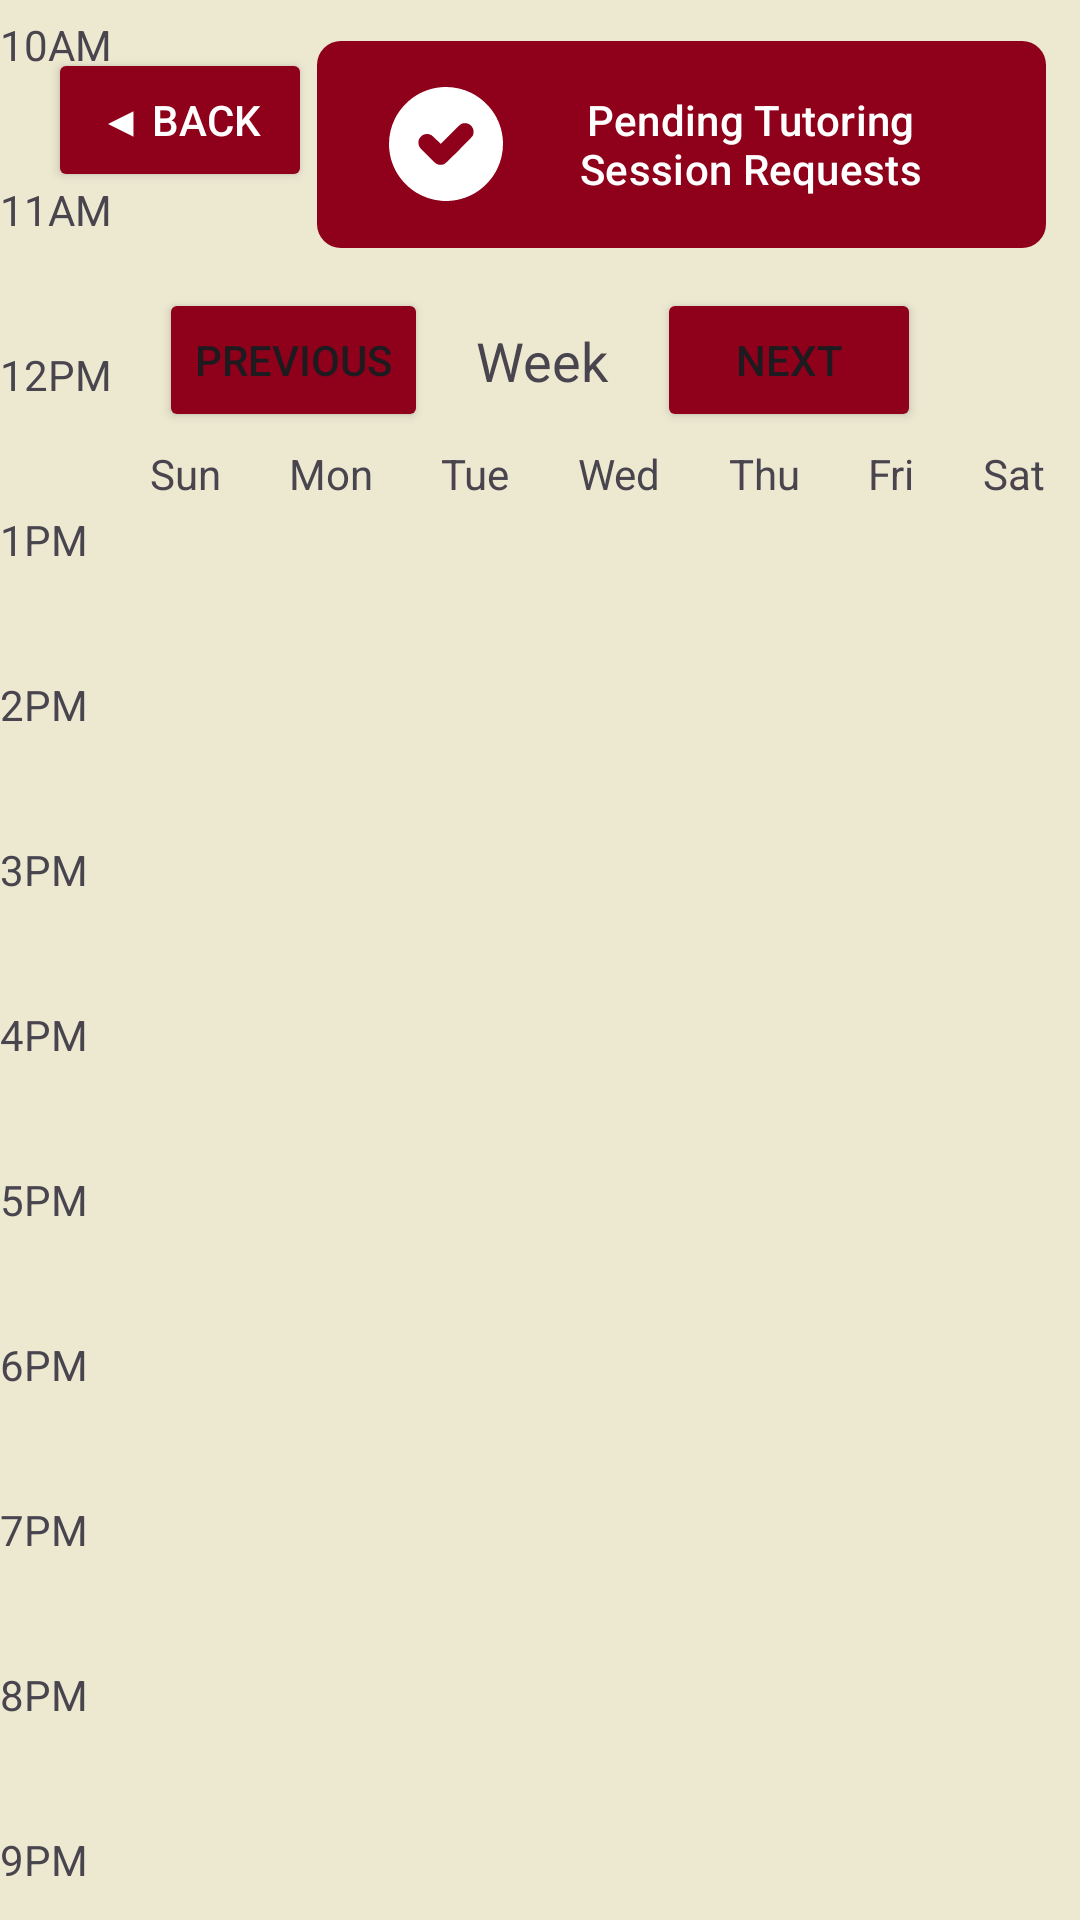

Reconstruct the res/layout file that produces this screen, plus the resources it refers to.
<!-- AndroidManifest.xml: application theme Theme.Group_33_Project -->
<!-- res/layout/screen11_upcomingtut.xml -->
<?xml version="1.0" encoding="utf-8"?>
<androidx.constraintlayout.widget.ConstraintLayout xmlns:android="http://schemas.android.com/apk/res/android"
    xmlns:app="http://schemas.android.com/apk/res-auto"
    xmlns:tools="http://schemas.android.com/tools"
    android:layout_width="match_parent"
    android:layout_height="match_parent"
    android:background="@color/bkg"
    android:id="@+id/tutorupcoming">

    <Button
        android:id="@+id/screen11_back"
        android:layout_width="wrap_content"
        android:layout_height="wrap_content"
        android:layout_marginStart="16dp"
        android:layout_marginTop="16dp"
        android:backgroundTint="@color/gg"
        android:text="@string/screen3_back"
        android:textColor="@color/white"
        app:layout_constraintStart_toStartOf="parent"
        app:layout_constraintTop_toTopOf="parent" />

    <LinearLayout
        android:id="@+id/weekNavigation11"
        android:layout_width="0dp"
        android:layout_height="wrap_content"
        android:layout_marginTop="92dp"
        android:gravity="center"
        android:orientation="horizontal"
        app:layout_constraintEnd_toEndOf="parent"
        app:layout_constraintHorizontal_bias="0.0"
        app:layout_constraintStart_toStartOf="parent"
        app:layout_constraintTop_toTopOf="parent">

        <Button
            android:id="@+id/btnPrevWeek11"
            android:backgroundTint="@color/gg"
            android:layout_width="wrap_content"
            android:layout_height="wrap_content"
            android:text="@string/screen10_btnPrevWeek" />

        <TextView
            android:id="@+id/tvWeekLabel11"
            android:layout_width="wrap_content"
            android:layout_height="wrap_content"
            android:padding="16dp"
            android:text="@string/screen10_tvWeekLabel"
            android:textSize="18sp" />

        <Button
            android:id="@+id/btnNextWeek11"
            android:backgroundTint="@color/gg"
            android:layout_width="wrap_content"
            android:layout_height="wrap_content"
            android:text="@string/screen10_btnNextWeek" />
    </LinearLayout>

    <LinearLayout
        android:id="@+id/linearWeekdays11"
        android:layout_width="0dp"
        android:layout_height="wrap_content"
        android:orientation="horizontal"
        app:layout_constraintTop_toBottomOf="@id/weekNavigation11"
        app:layout_constraintStart_toStartOf="parent"
        app:layout_constraintEnd_toEndOf="parent">

        
        <TextView
            android:id="@+id/textView111"
            android:layout_width="16dp"
            android:layout_height="wrap_content"
            android:layout_weight="1"
            android:text="" />

        <TextView
            android:layout_width="wrap_content"
            android:layout_height="wrap_content"
            android:layout_weight="1"
            android:gravity="center"
            android:text="@string/screen10_sun" />

        <TextView android:text="@string/screen10_mon" android:layout_weight="1" android:gravity="center" android:layout_height="wrap_content" android:layout_width="wrap_content"/>
        <TextView android:text="@string/screen10_tue" android:layout_weight="1" android:gravity="center" android:layout_height="wrap_content" android:layout_width="wrap_content"/>
        <TextView android:text="@string/screen10_wed" android:layout_weight="1" android:gravity="center" android:layout_height="wrap_content" android:layout_width="wrap_content"/>
        <TextView android:text="@string/screen10_thu" android:layout_weight="1" android:gravity="center" android:layout_height="wrap_content" android:layout_width="wrap_content"/>
        <TextView android:text="@string/screen10_fri" android:layout_weight="1" android:gravity="center" android:layout_height="wrap_content" android:layout_width="wrap_content"/>
        <TextView android:text="@string/screen10_sat" android:layout_weight="1" android:gravity="center" android:layout_height="wrap_content" android:layout_width="wrap_content"/>
    </LinearLayout>

    
    <androidx.recyclerview.widget.RecyclerView
        android:id="@+id/rvSlots11"
        android:layout_width="365dp"
        android:layout_height="684dp"
        android:paddingTop="8dp"
        app:layout_constraintBottom_toBottomOf="parent"
        app:layout_constraintEnd_toEndOf="parent"
        app:layout_constraintHorizontal_bias="1.0"
        app:layout_constraintStart_toStartOf="parent"
        app:layout_constraintTop_toBottomOf="@id/linearWeekdays11"
        app:layout_constraintVertical_bias="0.9" />

    <LinearLayout
        android:layout_width="41dp"
        android:layout_height="690dp"
        android:orientation="vertical"
        app:layout_constraintBottom_toBottomOf="parent"
        app:layout_constraintEnd_toEndOf="parent"
        app:layout_constraintHorizontal_bias="0.0"
        app:layout_constraintStart_toStartOf="parent"
        app:layout_constraintTop_toTopOf="parent"
        app:layout_constraintVertical_bias="1.0">

        <TextView
            android:id="@+id/textView112"
            android:layout_width="match_parent"
            android:layout_height="55dp"
            android:text="@string/screen10_textView2" />

        <TextView
            android:id="@+id/textView113"
            android:layout_width="match_parent"
            android:layout_height="55dp"
            android:text="@string/screen10_textView3" />

        <TextView
            android:id="@+id/textView114"
            android:layout_width="match_parent"
            android:layout_height="55dp"
            android:text="@string/screen10_textView4" />

        <TextView
            android:id="@+id/textView115"
            android:layout_width="match_parent"
            android:layout_height="55dp"
            android:text="@string/screen10_textView5" />

        <TextView
            android:id="@+id/textView116"
            android:layout_width="match_parent"
            android:layout_height="55dp"
            android:text="@string/screen10_textView6" />

        <TextView
            android:id="@+id/textView117"
            android:layout_width="match_parent"
            android:layout_height="55dp"
            android:text="@string/screen10_textView7" />

        <TextView
            android:id="@+id/textView118"
            android:layout_width="match_parent"
            android:layout_height="55dp"
            android:text="@string/screen10_textView8" />

        <TextView
            android:id="@+id/textView119"
            android:layout_width="match_parent"
            android:layout_height="55dp"
            android:text="@string/screen10_textView9" />

        <TextView
            android:id="@+id/textView1110"
            android:layout_width="match_parent"
            android:layout_height="55dp"
            android:text="@string/screen10_textView10" />

        <TextView
            android:id="@+id/textView1111"
            android:layout_width="match_parent"
            android:layout_height="55dp"
            android:text="@string/screen10_textView11" />

        <TextView
            android:id="@+id/textView1112"
            android:layout_width="match_parent"
            android:layout_height="55dp"
            android:text="@string/screen10_textView12" />

        <TextView
            android:id="@+id/textView1113"
            android:layout_width="match_parent"
            android:layout_height="55dp"
            android:text="@string/screen10_textView13" />

        <TextView
            android:id="@+id/textView1114"
            android:layout_width="match_parent"
            android:layout_height="51dp"
            android:text="@string/screen10_textView14" />
    </LinearLayout>

    <com.google.android.material.button.MaterialButton
        android:id="@+id/screen11_psessionsr"
        android:layout_width="243dp"
        android:layout_height="69dp"
        android:layout_weight="1"
        android:background="@drawable/button_background"
        android:backgroundTint="@color/gg"
        android:fontFamily="sans-serif-medium"
        android:text="@string/screen11_psessionsr"
        android:textAllCaps="false"
        android:textColor="@color/white"
        app:backgroundTint="@null"
        app:icon="@drawable/approve_bookings"
        app:iconSize="38dp"
        app:iconTint="@color/white"
        app:layout_constraintBottom_toBottomOf="parent"
        app:layout_constraintEnd_toEndOf="parent"
        app:layout_constraintHorizontal_bias="0.904"
        app:layout_constraintStart_toStartOf="parent"
        app:layout_constraintTop_toTopOf="parent"
        app:layout_constraintVertical_bias="0.024" />

</androidx.constraintlayout.widget.ConstraintLayout>
<!-- resources referenced by this layout -->
<resources>
  <color name="bkg">#EDE8D0</color>
  <color name="gg">#8F001A</color>
  <color name="white">#FFFFFFFF</color>
  <!-- drawable approve_bookings (drawable) -->
  <vector xmlns:android="http://schemas.android.com/apk/res/android"
      android:width="681.966dp"
      android:height="681.806dp"
      android:viewportWidth="16.197"
      android:viewportHeight="16.193">
    <path
        android:pathData="M7.354,16.159C6.134,16.042 4.913,15.636 3.876,15 2.833,14.361 1.828,13.357 1.189,12.315 -0.268,9.939 -0.394,6.971 0.856,4.475c0.658,-1.313 1.764,-2.517 3.02,-3.287 2.376,-1.456 5.347,-1.583 7.843,-0.333 1.313,0.657 2.518,1.763 3.288,3.019 1.457,2.375 1.583,5.344 0.333,7.84 -0.658,1.313 -1.764,2.517 -3.02,3.287 -1.471,0.901 -3.267,1.32 -4.966,1.158zM7.566,11.034c0.374,-0.078 0.403,-0.104 2.39,-2.094 1.214,-1.216 1.892,-1.918 1.932,-2 0.242,-0.497 0.15,-1.071 -0.232,-1.453 -0.277,-0.277 -0.696,-0.408 -1.067,-0.336 -0.387,0.077 -0.419,0.102 -1.881,1.56l-1.368,1.364 -0.598,-0.588c-0.34,-0.335 -0.656,-0.618 -0.734,-0.658 -0.649,-0.331 -1.331,-0.128 -1.7,0.506 -0.176,0.303 -0.183,0.736 -0.016,1.092 0.096,0.204 0.189,0.307 1.202,1.319 0.932,0.931 1.126,1.11 1.278,1.18 0.294,0.134 0.519,0.165 0.792,0.107z"
        android:strokeWidth="0.379782"
        android:fillColor="#000000"/>
  </vector>
  <!-- drawable button_background (drawable) -->
  <?xml version="1.0" encoding="utf-8"?>
  <shape xmlns:android="http://schemas.android.com/apk/res/android"
      android:shape="rectangle">
      <corners android:radius="8dp" />
      <solid android:color="@color/gg" />
  </shape>
  <string name="screen10_btnNextWeek">Next</string>
  <string name="screen10_btnPrevWeek">Previous</string>
  <string name="screen10_fri">Fri</string>
  <string name="screen10_mon">Mon</string>
  <string name="screen10_sat">Sat</string>
  <string name="screen10_sun">Sun</string>
  <string name="screen10_textView10">5PM</string>
  <string name="screen10_textView11">6PM</string>
  <string name="screen10_textView12">7PM</string>
  <string name="screen10_textView13">8PM</string>
  <string name="screen10_textView14">9PM</string>
  <string name="screen10_textView2">9AM</string>
  <string name="screen10_textView3">10AM</string>
  <string name="screen10_textView4">11AM</string>
  <string name="screen10_textView5">12PM</string>
  <string name="screen10_textView6">1PM</string>
  <string name="screen10_textView7">2PM</string>
  <string name="screen10_textView8">3PM</string>
  <string name="screen10_textView9">4PM</string>
  <string name="screen10_thu">Thu</string>
  <string name="screen10_tue">Tue</string>
  <string name="screen10_tvWeekLabel">Week</string>
  <string name="screen10_wed">Wed</string>
  <string name="screen11_psessionsr">Pending Tutoring Session Requests</string>
  <string name="screen3_back">◀ Back</string>
  <style name="Theme.Group_33_Project" parent="Base.Theme.Group_33_Project" />
  <style name="Base.Theme.Group_33_Project" parent="Theme.Material3.DayNight.NoActionBar">
          
          
      </style>
</resources>
